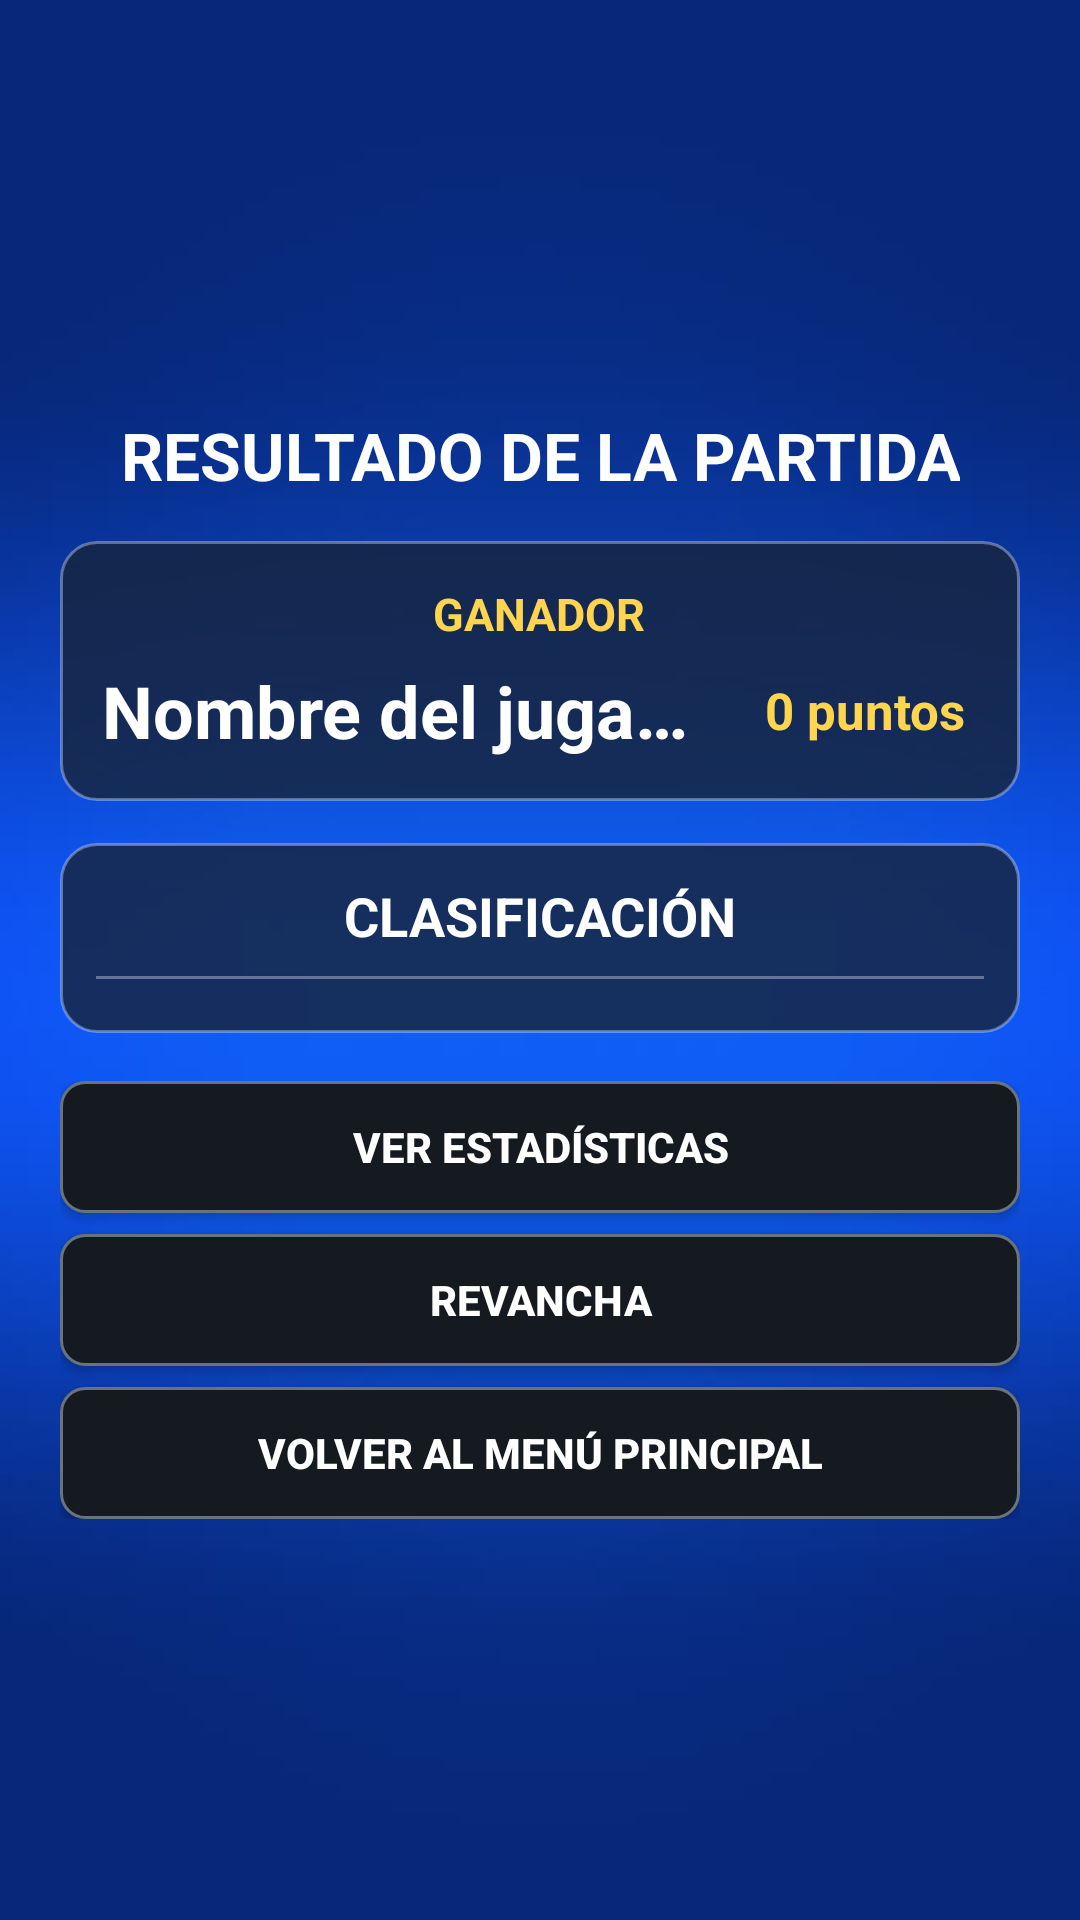

Here is an Android app screen rendered from its layout file. Give the layout XML and the strings, colors and styles it references.
<!-- AndroidManifest.xml: application theme Theme.JuegosDeDardos -->
<!-- res/layout/activity_resultado.xml -->
<?xml version="1.0" encoding="utf-8"?>
<androidx.core.widget.NestedScrollView
    xmlns:android="http://schemas.android.com/apk/res/android"
    xmlns:tools="http://schemas.android.com/tools"
    android:id="@+id/scrollResultado"
    android:layout_width="match_parent"
    android:layout_height="match_parent"
    android:background="@drawable/fondo"
    android:fillViewport="true"
    android:paddingStart="12dp"
    android:paddingTop="35dp"
    android:paddingEnd="12dp"
    android:paddingBottom="55dp"
    tools:context="activities.ResultadoActivity">

    <LinearLayout
        android:id="@+id/contenedorResultado"
        android:layout_width="match_parent"
        android:layout_height="wrap_content"
        android:gravity="center_horizontal"
        android:orientation="vertical">

        <ImageView
            android:id="@+id/imgTrofeo"
            android:layout_width="90dp"
            android:layout_height="90dp"
            android:layout_marginTop="4dp"
            android:adjustViewBounds="true"
            android:contentDescription="Trofeo del ganador"
            android:scaleType="fitCenter"
            android:src="@drawable/icono_copa" />

        <TextView
            android:id="@+id/txtTituloResultado"
            android:layout_width="wrap_content"
            android:layout_height="wrap_content"
            android:layout_marginTop="8dp"
            android:gravity="center"
            android:text="RESULTADO DE LA PARTIDA"
            android:textColor="#FFFFFF"
            android:textSize="22sp"
            android:textStyle="bold" />

        <LinearLayout
            android:id="@+id/contenedorGanador"
            android:layout_width="match_parent"
            android:layout_height="wrap_content"
            android:layout_marginStart="8dp"
            android:layout_marginTop="14dp"
            android:layout_marginEnd="8dp"
            android:background="@drawable/fondo_panel_resultado"
            android:gravity="center"
            android:orientation="vertical"
            android:padding="14dp">

            <TextView
                android:id="@+id/txtEtiquetaGanador"
                android:layout_width="wrap_content"
                android:layout_height="wrap_content"
                android:text="GANADOR"
                android:textColor="#FFD54F"
                android:textSize="15sp"
                android:textStyle="bold" />

            <LinearLayout
                android:id="@+id/filaGanador"
                android:layout_width="match_parent"
                android:layout_height="wrap_content"
                android:layout_marginTop="6dp"
                android:gravity="center_vertical"
                android:orientation="horizontal">

                <TextView
                    android:id="@+id/txtNombreGanador"
                    android:layout_width="0dp"
                    android:layout_height="wrap_content"
                    android:layout_weight="1"
                    android:ellipsize="end"
                    android:gravity="center_vertical"
                    android:maxLines="1"
                    android:text="Nombre del jugador"
                    android:textColor="#FFFFFF"
                    android:textSize="24sp"
                    android:textStyle="bold"
                    tools:text="Luis" />

                <TextView
                    android:id="@+id/txtPuntuacionGanador"
                    android:layout_width="wrap_content"
                    android:layout_height="wrap_content"
                    android:layout_marginStart="12dp"
                    android:gravity="center"
                    android:minWidth="75dp"
                    android:text="0 puntos"
                    android:textColor="#FFD54F"
                    android:textSize="17sp"
                    android:textStyle="bold"
                    android:visibility="visible"
                    tools:text="45 puntos"
                    tools:visibility="visible" />

            </LinearLayout>

        </LinearLayout>

        <LinearLayout
            android:id="@+id/contenedorClasificacion"
            android:layout_width="match_parent"
            android:layout_height="wrap_content"
            android:layout_marginStart="8dp"
            android:layout_marginTop="14dp"
            android:layout_marginEnd="8dp"
            android:background="@drawable/fondo_panel_resultado"
            android:orientation="vertical"
            android:padding="12dp"
            android:visibility="visible">

            <TextView
                android:id="@+id/txtTituloClasificacion"
                android:layout_width="match_parent"
                android:layout_height="wrap_content"
                android:gravity="center"
                android:text="CLASIFICACIÓN"
                android:textColor="#FFFFFF"
                android:textSize="18sp"
                android:textStyle="bold" />

            <View
                android:layout_width="match_parent"
                android:layout_height="1dp"
                android:layout_marginTop="8dp"
                android:layout_marginBottom="6dp"
                android:background="#55FFFFFF" />

            <androidx.recyclerview.widget.RecyclerView
                android:id="@+id/recyclerClasificacion"
                android:layout_width="match_parent"
                android:layout_height="wrap_content"
                android:nestedScrollingEnabled="false"
                android:overScrollMode="never"
                tools:itemCount="3"
                tools:listitem="@layout/item_clasificacion_resultado" />

        </LinearLayout>

        <LinearLayout
            android:id="@+id/contenedorBotonesResultado"
            android:layout_width="match_parent"
            android:layout_height="wrap_content"
            android:layout_marginStart="8dp"
            android:layout_marginTop="16dp"
            android:layout_marginEnd="8dp"
            android:orientation="vertical">

            <Button
                android:id="@+id/btnEstadisticas"
                style="@style/BotonAccionOscuro"
                android:layout_width="match_parent"
                android:layout_height="44dp"
                android:text="VER ESTADÍSTICAS"
                android:textSize="14sp" />

            <Button
                android:id="@+id/btnRevancha"
                style="@style/BotonAccionOscuro"
                android:layout_width="match_parent"
                android:layout_height="44dp"
                android:layout_marginTop="7dp"
                android:text="REVANCHA"
                android:textSize="14sp" />

            <Button
                android:id="@+id/btnMenuPrincipal"
                style="@style/BotonAccionOscuro"
                android:layout_width="match_parent"
                android:layout_height="44dp"
                android:layout_marginTop="7dp"
                android:text="VOLVER AL MENÚ PRINCIPAL"
                android:textSize="14sp" />

        </LinearLayout>

    </LinearLayout>

</androidx.core.widget.NestedScrollView>
<!-- res/layout/item_clasificacion_resultado.xml (included above) -->
<?xml version="1.0" encoding="utf-8"?>
<LinearLayout
    xmlns:android="http://schemas.android.com/apk/res/android"
    xmlns:tools="http://schemas.android.com/tools"
    android:id="@+id/contenedorItemClasificacion"
    android:layout_width="match_parent"
    android:layout_height="46dp"
    android:gravity="center_vertical"
    android:orientation="horizontal"
    android:paddingStart="6dp"
    android:paddingEnd="6dp">

    <ImageView
        android:id="@+id/imgMedallaClasificacion"
        android:layout_width="32dp"
        android:layout_height="32dp"
        android:adjustViewBounds="true"
        android:contentDescription="Medalla de clasificación"
        android:scaleType="fitCenter"
        android:src="@drawable/icono_plata"
        android:visibility="visible"
        tools:src="@drawable/icono_plata"
        tools:visibility="visible" />

    <TextView
        android:id="@+id/txtPosicionClasificacion"
        android:layout_width="42dp"
        android:layout_height="wrap_content"
        android:gravity="center"
        android:text="2.º"
        android:textColor="#FFD54F"
        android:textSize="17sp"
        android:textStyle="bold"
        tools:text="2.º" />

    <TextView
        android:id="@+id/txtNombreJugadorClasificacion"
        android:layout_width="0dp"
        android:layout_height="wrap_content"
        android:layout_marginStart="8dp"
        android:layout_weight="1"
        android:ellipsize="end"
        android:maxLines="1"
        android:text="Nombre del jugador"
        android:textColor="#FFFFFF"
        android:textSize="16sp"
        android:textStyle="bold"
        tools:text="Jugador 2" />

    <TextView
        android:id="@+id/txtPuntosJugadorClasificacion"
        android:layout_width="wrap_content"
        android:layout_height="wrap_content"
        android:layout_marginStart="10dp"
        android:gravity="end"
        android:minWidth="78dp"
        android:text="0 puntos"
        android:textColor="#D9E2EC"
        android:textSize="15sp"
        android:visibility="visible"
        tools:text="120 puntos"
        tools:visibility="visible" />

</LinearLayout>
<!-- resources referenced by this layout -->
<resources>
  <!-- drawable fondo: jpg bitmap (drawable, 5114 bytes) -->
  <!-- drawable fondo_panel_resultado (drawable) -->
  <?xml version="1.0" encoding="utf-8"?>
  <shape xmlns:android="http://schemas.android.com/apk/res/android"
      android:shape="rectangle">
  
      <solid android:color="#CC17243A" />
  
      <corners android:radius="12dp" />
  
      <stroke
          android:width="1dp"
          android:color="#55FFFFFF" />
  
  </shape>
  <style name="BotonAccionOscuro">
          <item name="android:background">@drawable/fondo_boton_oscuro</item>
          <item name="android:backgroundTint">@null</item>
          <item name="backgroundTint">@null</item>
  
          <item name="android:textColor">#FFFFFF</item>
          <item name="android:textSize">13sp</item>
          <item name="android:textStyle">bold</item>
          <item name="android:textAllCaps">false</item>
          <item name="android:gravity">center</item>
          <item name="android:padding">2dp</item>
          <item name="android:minWidth">0dp</item>
          <item name="android:minHeight">0dp</item>
      </style>
  <style name="Theme.JuegosDeDardos" parent="Base.Theme.JuegosDeDardos" />
  <!-- drawable fondo_boton_oscuro (drawable) -->
  <?xml version="1.0" encoding="utf-8"?>
  <shape xmlns:android="http://schemas.android.com/apk/res/android"
      android:shape="rectangle">
  
      <solid android:color="#141A1F" />
  
      <stroke
          android:width="1dp"
          android:color="#68737B" />
  
      <corners android:radius="8dp" />
  
      <padding
          android:left="2dp"
          android:top="2dp"
          android:right="2dp"
          android:bottom="2dp" />
  
  </shape>
  <style name="Base.Theme.JuegosDeDardos" parent="Theme.Material3.DayNight.NoActionBar">
  
          
          <item name="colorPrimary">@color/blue</item>
  
          
          <item name="android:windowDrawsSystemBarBackgrounds">true</item>
  
          
          <item name="android:statusBarColor">@color/blue</item>
  
          
          <item name="android:navigationBarColor">@color/blue</item>
  
          
          <item name="android:navigationBarDividerColor">@color/blue</item>
  
          
          <item name="android:windowLightStatusBar">false</item>
  
          
          <item name="android:windowLightNavigationBar">false</item>
  
      </style>
  <color name="blue">#2B41C5</color>
</resources>
